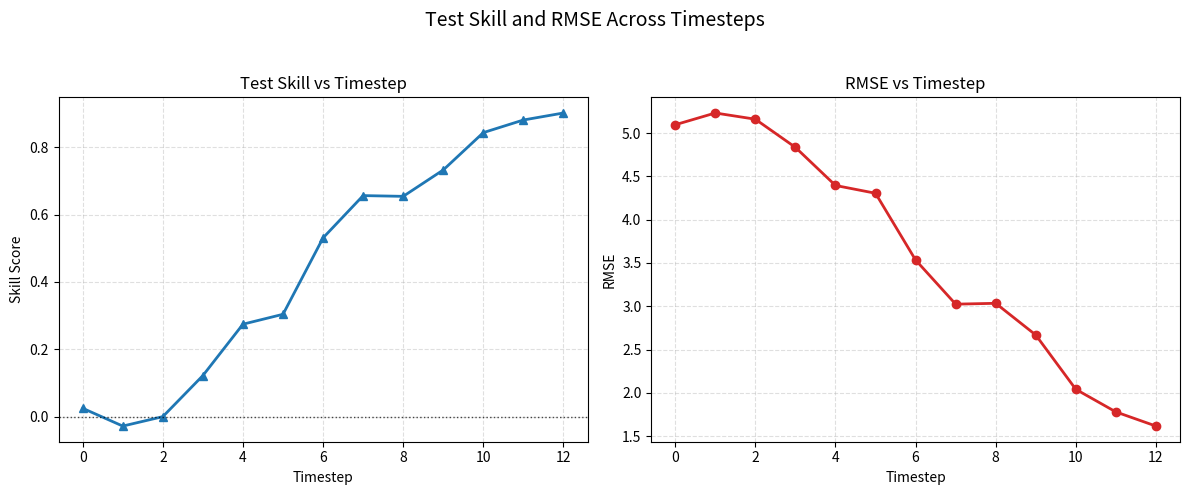

This chart was generated by the following Python code:
#!/usr/bin/env python3
"""Plot test Skill Score and RMSE versus timestep.

MSE is derived from skill score using:
    MSE = (1 - skill_score) * 26.62
RMSE is then computed as:
    RMSE = sqrt(MSE)
"""

from __future__ import annotations

import argparse
import math
from pathlib import Path

import matplotlib.pyplot as plt


def parse_args() -> argparse.Namespace:
    parser = argparse.ArgumentParser(description=__doc__)
    parser.add_argument(
        "--output",
        type=str,
        default="results/timestep_scores.png",
        help="Path to save the output figure.",
    )
    parser.add_argument(
        "--dpi",
        type=int,
        default=150,
        help="Figure DPI.",
    )
    return parser.parse_args()


def main() -> None:
    args = parse_args()

    timesteps = list(range(13))

    test_skill = [0.024776875972747803, -0.02797996997833252, 1.1444091796875e-05, 0.12201172113418579, 0.27457886934280396, 0.3040125370025635, 0.5309357047080994, 0.6565182209014893, 0.6543102264404297, 0.7326884269714355, 0.8436238169670105, 0.8810616731643677, 0.9018863439559937]
    rmse = [math.sqrt((1.0 - score) * 26.62) for score in test_skill]

    fig, (ax1, ax2) = plt.subplots(1, 2, figsize=(12, 5), sharex=True)

    ax1.plot(timesteps, test_skill, marker="^", linewidth=2, color="tab:blue")
    ax1.set_title("Test Skill vs Timestep")
    ax1.set_xlabel("Timestep")
    ax1.set_ylabel("Skill Score")
    ax1.grid(True, linestyle="--", alpha=0.4)
    ax1.axhline(0.0, color="black", linewidth=1, linestyle=":", alpha=0.7)

    ax2.plot(timesteps, rmse, marker="o", linewidth=2, color="tab:red")
    ax2.set_title("RMSE vs Timestep")
    ax2.set_xlabel("Timestep")
    ax2.set_ylabel("RMSE")
    ax2.grid(True, linestyle="--", alpha=0.4)

    fig.suptitle("Test Skill and RMSE Across Timesteps", fontsize=14)
    plt.tight_layout(rect=[0, 0, 1, 0.95])

    output_path = Path(args.output)
    output_path.parent.mkdir(parents=True, exist_ok=True)
    fig.savefig(output_path, dpi=args.dpi, bbox_inches="tight")
    plt.close(fig)

    print(f"Saved plot to: {output_path}")


if __name__ == "__main__":
    main()
